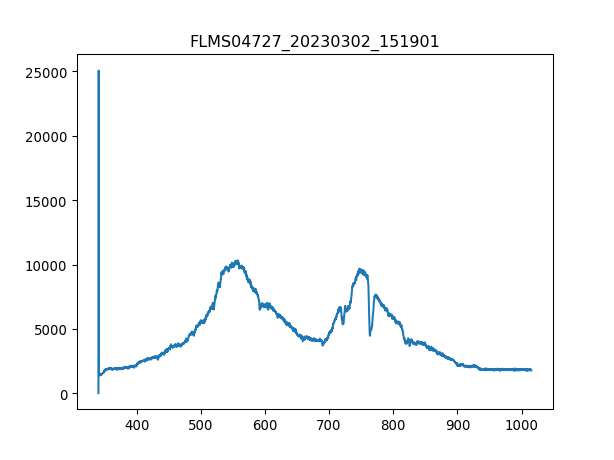

Source data for this figure (header and first rows):
3.403020900000000211e+02, 1.638374999999999915e+01
3.406731879873454432e+02, 2.506245642857142957e+04
3.410442561190431547e+02, 1.455813214285714366e+03
3.414152943795855890e+02, 1.427726785714285825e+03
3.417863027534650087e+02, 1.453472678571428560e+03
3.421572812251738469e+02, 1.430067321428571404e+03
3.425282297792044233e+02, 1.378575535714285706e+03
3.428991484000489436e+02, 1.420705178571428632e+03
3.432700370722000116e+02, 1.481559107142857101e+03
3.436408957801497763e+02, 1.413683571428571440e+03
3.440117245083906141e+02, 1.481559107142857101e+03
3.443825232414149013e+02, 1.451132142857142753e+03
3.447532919637149575e+02, 1.458153749999999945e+03
3.451240306597831591e+02, 1.526029285714285606e+03
3.454947393141118823e+02, 1.488580714285714294e+03
3.458654179111932763e+02, 1.493261785714285679e+03
3.462360664355199447e+02, 1.521348214285714221e+03
3.466066848715840365e+02, 1.537731964285714184e+03
3.469772732038780418e+02, 1.582202142857142917e+03
3.473478314168941665e+02, 1.479218571428571522e+03
3.477183594951248438e+02, 1.551775178571428569e+03
3.480888574230623931e+02, 1.519007678571428642e+03
3.484593251851991340e+02, 1.699228928571428469e+03
3.488297627660274429e+02, 1.647737142857142771e+03
3.492001701500396962e+02, 1.736677500000000009e+03
3.495705473217281565e+02, 1.795190892857142899e+03
3.499408942655852570e+02, 1.760082857142857165e+03
3.503112109661031468e+02, 1.795190892857142899e+03
3.506814974077744296e+02, 1.741358571428571395e+03
3.510517535750913680e+02, 1.884131249999999909e+03
3.514219794525462248e+02, 1.818596250000000055e+03
3.517921750246313763e+02, 1.858385357142857174e+03
3.521623402758392558e+02, 1.790509821428571513e+03
3.525324751906620122e+02, 1.849023214285714175e+03
3.529025797535921924e+02, 1.863066428571428560e+03
3.532726539491219455e+02, 1.923920357142857256e+03
3.536426977617438752e+02, 1.926260892857142835e+03
3.540127111759500735e+02, 1.867747499999999945e+03
3.543826941762330307e+02, 1.921579821428571449e+03
3.547526467470850093e+02, 1.914558214285714257e+03
3.551225688729983858e+02, 1.949666249999999991e+03
3.554924605384655933e+02, 1.949666249999999991e+03
3.558623217279787809e+02, 1.921579821428571449e+03
3.562321524260304386e+02, 1.933282500000000027e+03
3.566019526171129428e+02, 1.968390535714285761e+03
3.569717222857184993e+02, 1.928601428571428642e+03
3.573414614163394276e+02, 1.900515000000000100e+03
3.577111699934682747e+02, 1.877109642857142944e+03
3.580808480015972464e+02, 1.907536607142857065e+03
3.584504954252187190e+02, 1.895833928571428487e+03
3.588201122488250689e+02, 1.881790714285714330e+03
3.591896984569085021e+02, 1.933282500000000027e+03
3.595592540339615653e+02, 2.005839107142857074e+03
3.599287789644763507e+02, 1.874769107142857138e+03
3.602982732329454620e+02, 1.944985178571428605e+03
3.606677368238611052e+02, 1.881790714285714330e+03
3.610371697217156566e+02, 1.959028392857142762e+03
3.614065719110013788e+02, 1.909877142857142871e+03
3.617759433762107619e+02, 1.867747499999999945e+03
3.621452841018360118e+02, 2.015201250000000073e+03
3.625145940723696185e+02, 1.928601428571428642e+03
... 1,987 more rows
